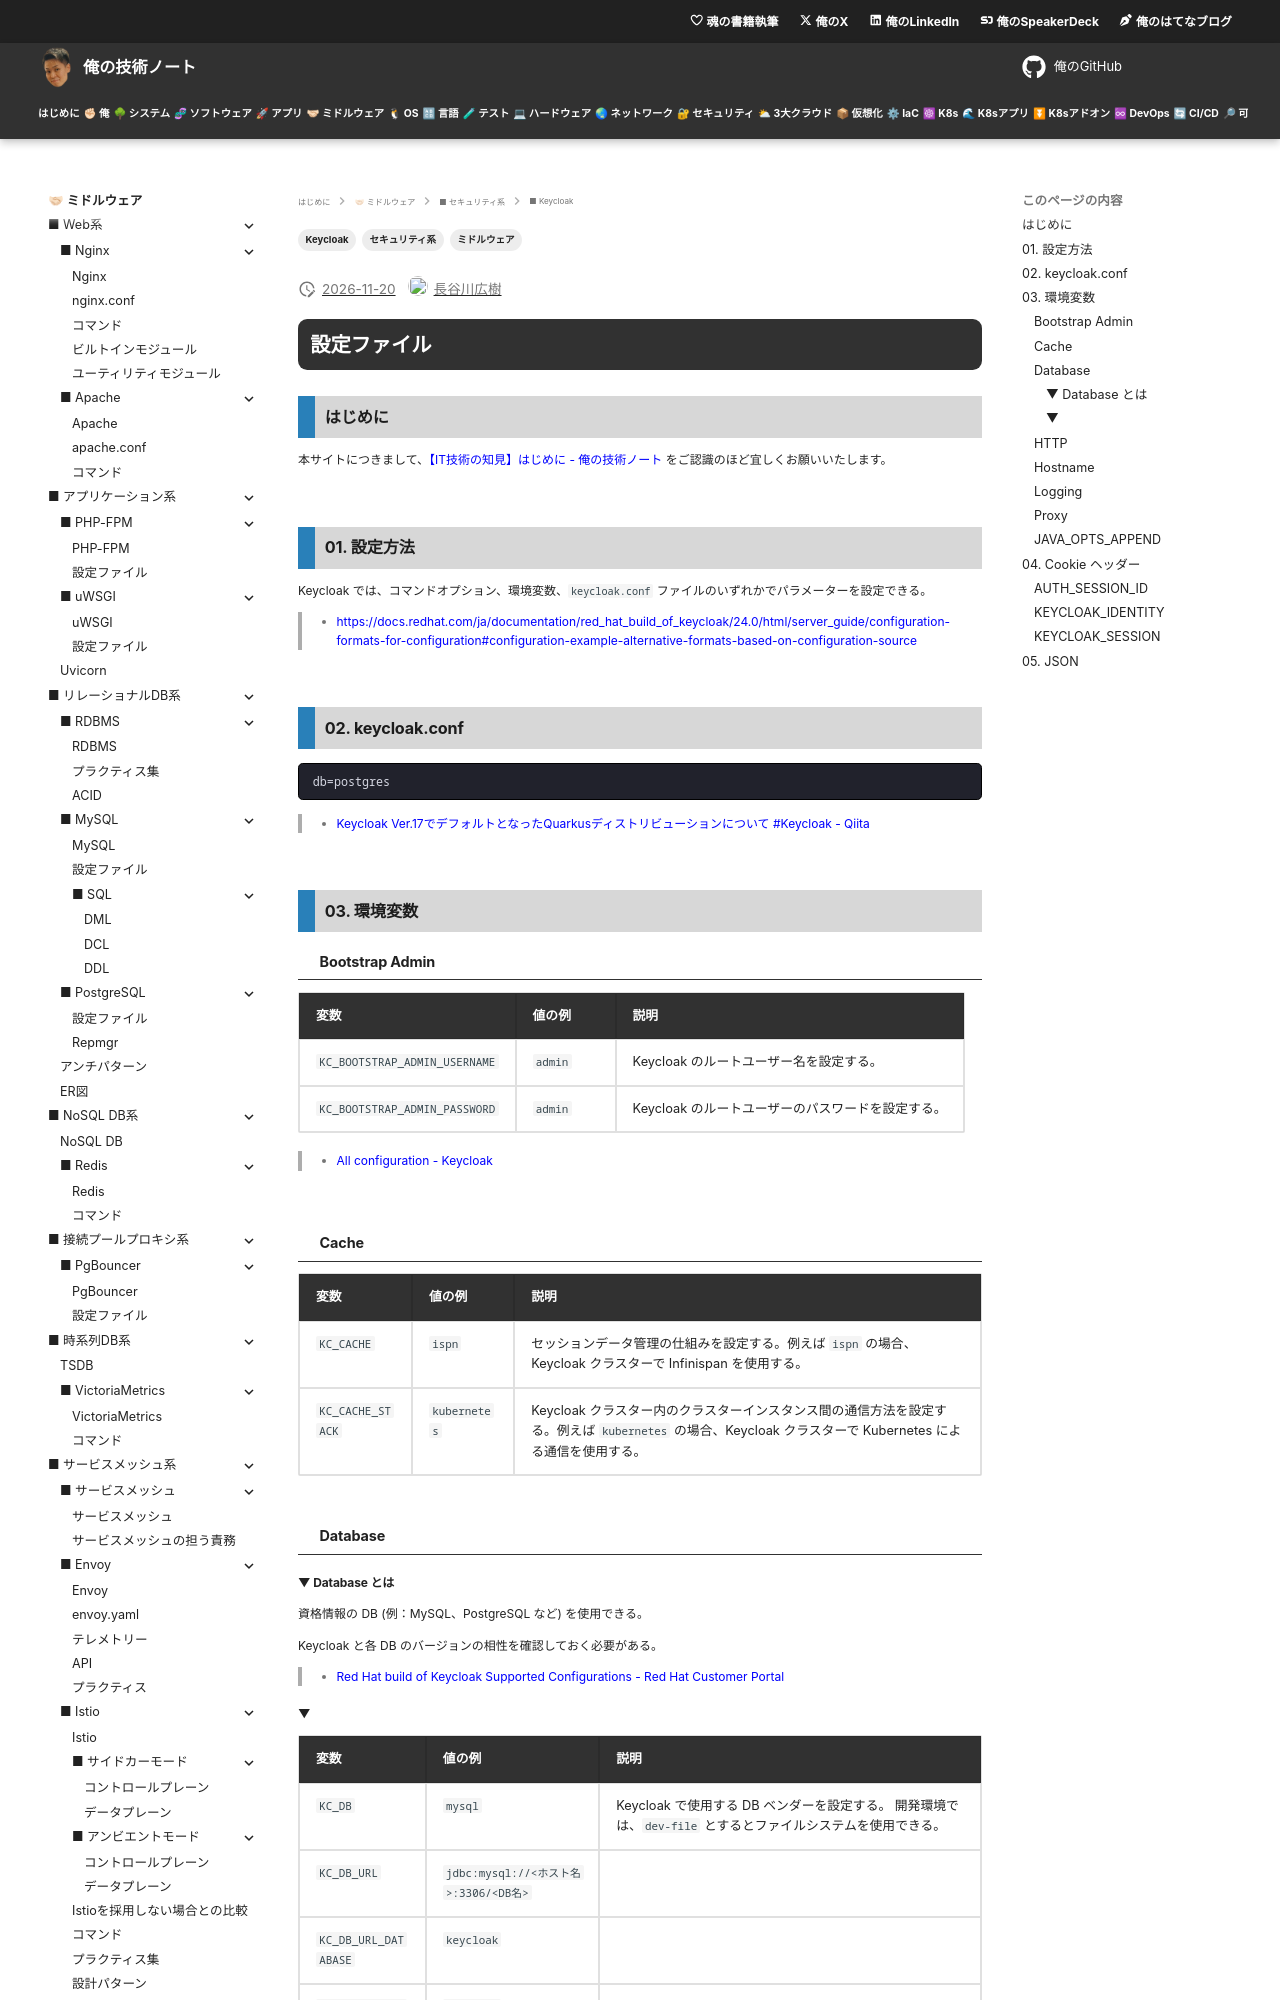

repository: hiroki-it/tech-notebook · page: software/software_middleware_security_keycloak_conf.html · generator: mkdocs

---
title: 【IT技術の知見】設定ファイル
description: 設定ファイルの知見を記録しています。
tags:
  - "ミドルウェア"
  - "セキュリティ系"
  - "Keycloak"
---

# 設定ファイル

## はじめに

本サイトにつきまして、[【IT技術の知見】はじめに - 俺の技術ノート](https://hiroki-it.github.io/tech-notebook/) をご認識のほど宜しくお願いいたします。

<br>

## 01. 設定方法

Keycloak では、コマンドオプション、環境変数、`keycloak.conf` ファイルのいずれかでパラメーターを設定できる。

> - https://docs.redhat.com/ja/documentation/red_hat_build_of_keycloak/24.0/html/server_guide/configuration-formats-for-configuration#configuration-example-alternative-formats-based-on-configuration-source

<br>

## 02. keycloak.conf

```bash
db=postgres
```

> - [Keycloak Ver.17でデフォルトとなったQuarkusディストリビューションについて #Keycloak - Qiita](https://qiita.com/m-takai/items/7d8b97767cd9544f4f41#%E8%A8%AD%E5%AE%9A%E3%83%95%E3%82%A1%E3%82%A4%E3%83%AB%E3%82%92%E4%BD%BF%E3%81%86%E5%A0%B4%E5%90%88)

<br>

## 03. 環境変数

### Bootstrap Admin

<table>
  <thead>
    <tr>
      <th>変数</th>
      <th>値の例</th>
      <th>説明</th>
    </tr>
  </thead>
  <tbody>
    <tr>
      <td><code>KC_BOOTSTRAP_ADMIN_USERNAME</code></td>
      <td><code>admin</code></td>
      <td>Keycloak のルートユーザー名を設定する。</td>
    </tr>
    <tr>
      <td><code>KC_BOOTSTRAP_ADMIN_PASSWORD</code></td>
      <td><code>admin</code></td>
      <td>Keycloak のルートユーザーのパスワードを設定する。</td>
    </tr>
  </tbody>
</table>

> - [All configuration - Keycloak](https://www.keycloak.org/server/all-config#category-bootstrap_admin)

<br>

### Cache

<table>
  <thead>
    <tr>
      <th>変数</th>
      <th>値の例</th>
      <th>説明</th>
    </tr>
  </thead>
  <tbody>
    <tr>
      <td><code>KC_CACHE</code></td>
      <td><code>ispn</code></td>
      <td>セッションデータ管理の仕組みを設定する。例えば <code>ispn</code> の場合、Keycloak クラスターで Infinispan を使用する。</td>
    </tr>
    <tr>
      <td><code>KC_CACHE_STACK</code></td>
      <td><code>kubernetes</code></td>
      <td>Keycloak クラスター内のクラスターインスタンス間の通信方法を設定する。例えば <code>kubernetes</code> の場合、Keycloak クラスターで Kubernetes による通信を使用する。</td>
    </tr>
  </tbody>
</table>

<br>

### Database

#### ▼ Database とは

資格情報の DB (例：MySQL、PostgreSQL など) を使用できる。

Keycloak と各 DB のバージョンの相性を確認しておく必要がある。

> - [Red Hat build of Keycloak Supported Configurations - Red Hat Customer Portal](https://access.redhat.com/articles/7033107)
